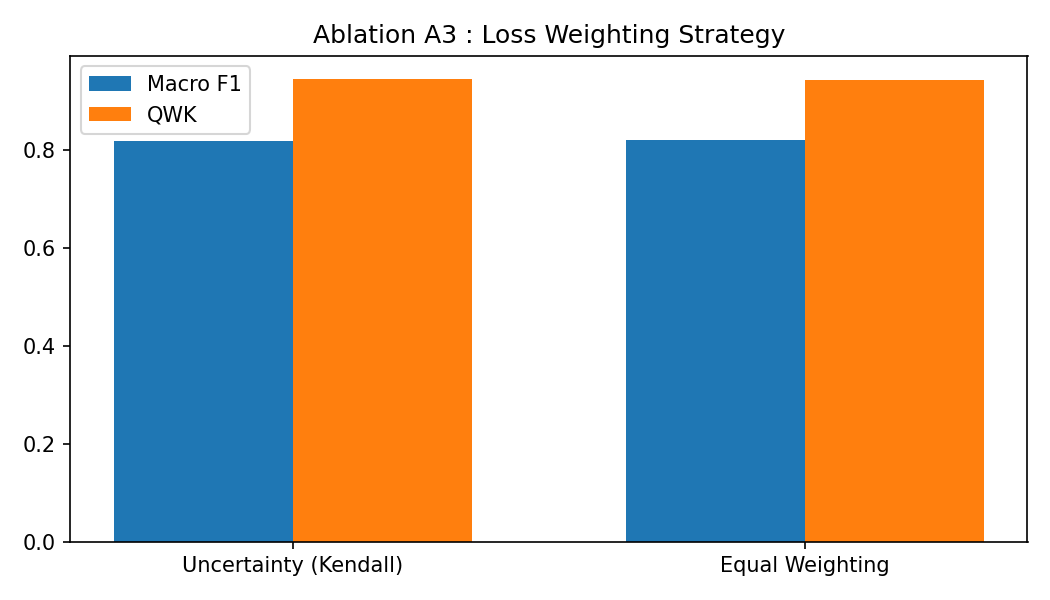

The file beside this chart, header and first rows:
Loss Strategy, Accuracy, Macro_F1, Weighted_F1, MAE, RMSE, QWK
Uncertainty (Kendall), 0.9086, 0.8184, 0.9131, 0.127, 0.4655, 0.9441
Equal Weighting, 0.9086, 0.8199, 0.913, 0.1283, 0.4707, 0.9428
